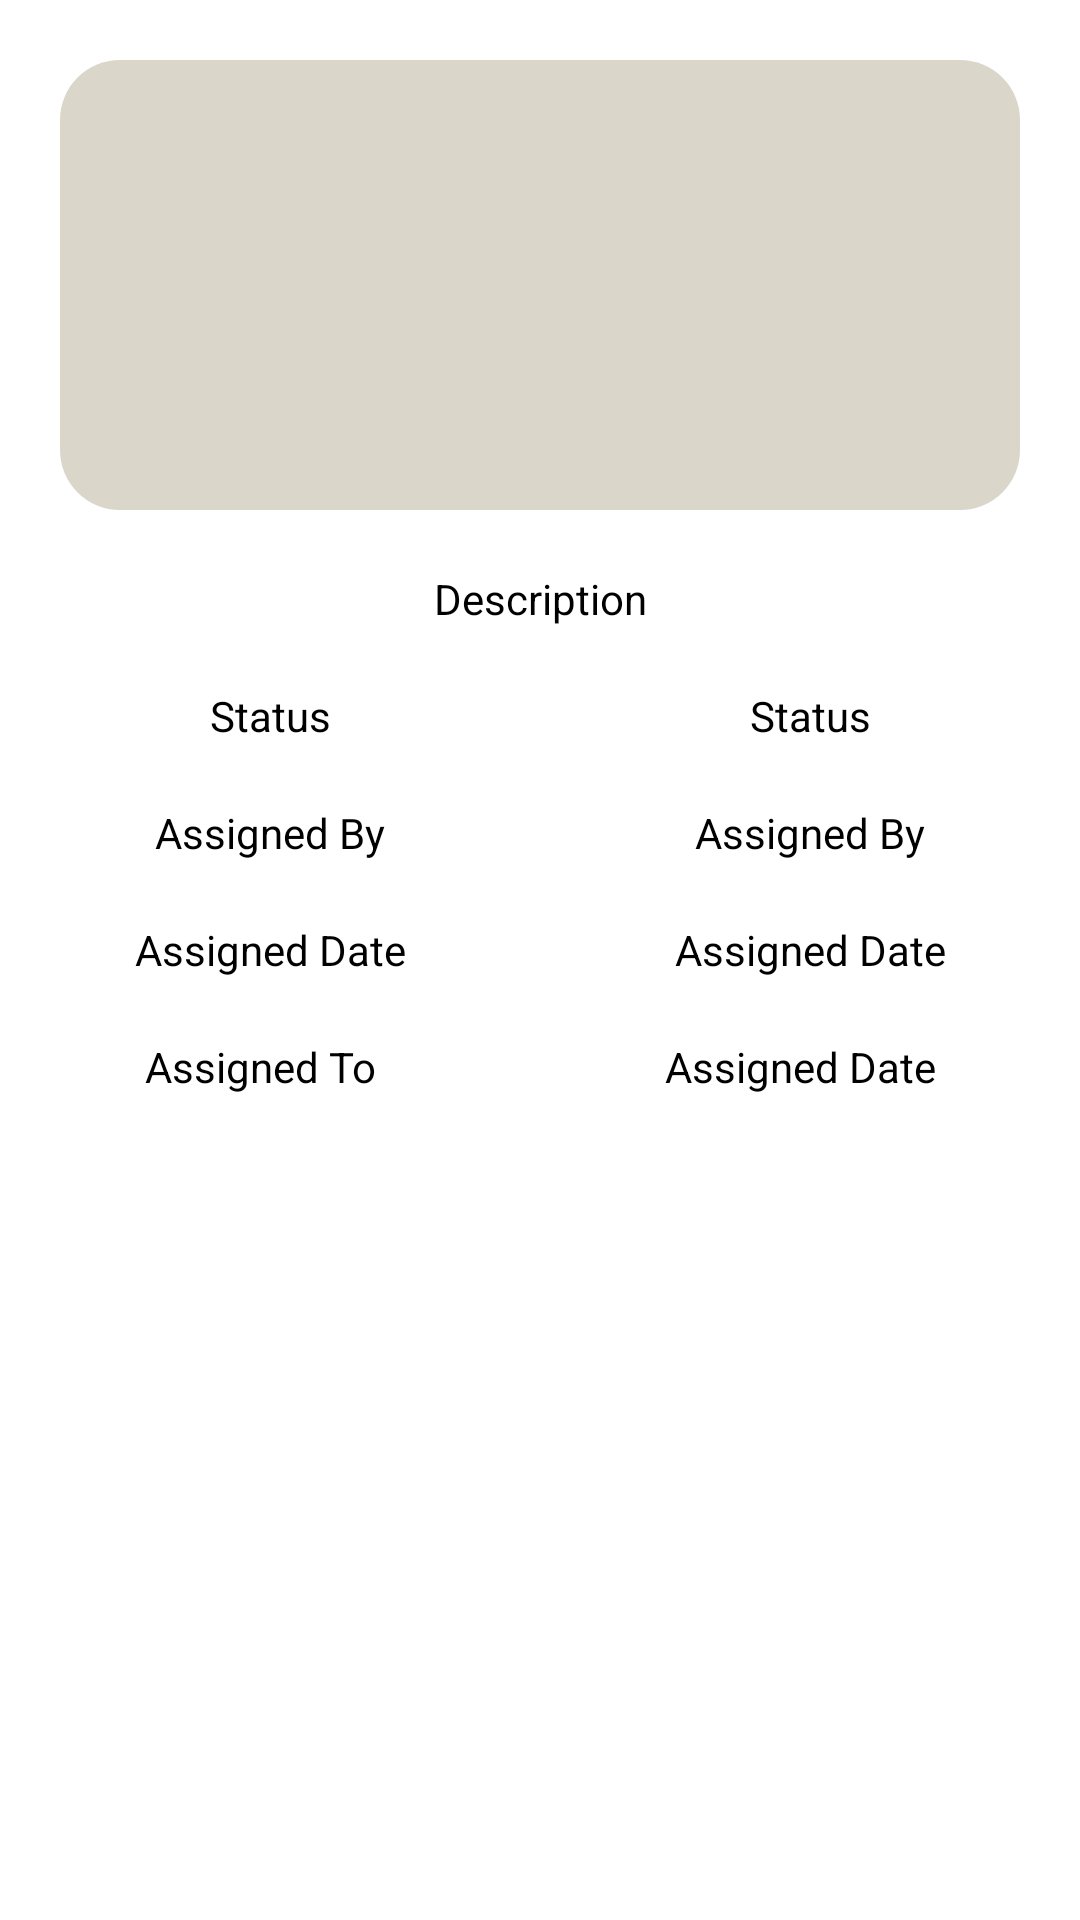

Here is an Android app screen rendered from its layout file. Give the layout XML and the strings, colors and styles it references.
<!-- AndroidManifest.xml: application theme Theme.AssetMaintenance -->
<!-- res/layout/activity_user_complain_detail.xml -->
<?xml version="1.0" encoding="utf-8"?>
<LinearLayout xmlns:android="http://schemas.android.com/apk/res/android"
    xmlns:app="http://schemas.android.com/apk/res-auto"
    xmlns:tools="http://schemas.android.com/tools"
    android:layout_width="match_parent"
    android:layout_height="match_parent"
    android:orientation="vertical"
    tools:context=".admin.AdminComplainDetail">


    <ImageView
        android:id="@+id/image"
        android:layout_width="match_parent"
        android:layout_height="150dp"
        android:layout_gravity="center_horizontal"
        android:layout_marginLeft="20dp"
        android:layout_marginTop="20dp"
        android:layout_marginRight="20dp"
        android:src="@drawable/ic_photos_bg" />

    <TextView
        android:id="@+id/tv_desc"
        android:layout_width="match_parent"
        android:layout_height="wrap_content"
        android:layout_marginLeft="20dp"
        android:layout_marginTop="20dp"
        android:layout_marginRight="20dp"
        android:gravity="center"
        android:text="Description"
        android:textColor="@color/black" />

    <LinearLayout
        android:layout_width="match_parent"
        android:layout_height="wrap_content"
        android:layout_marginTop="20dp">

        <TextView
            android:layout_width="wrap_content"
            android:layout_height="wrap_content"
            android:layout_weight=".5"
            android:gravity="center"
            android:text="Status"
            android:textColor="@color/black" />

        <TextView
            android:id="@+id/tv_status"
            android:layout_width="wrap_content"
            android:layout_height="wrap_content"
            android:layout_weight=".5"
            android:gravity="center"
            android:text="Status"
            android:textColor="@color/black" />

    </LinearLayout>

    <LinearLayout
        android:layout_width="match_parent"
        android:layout_height="wrap_content"
        android:layout_marginTop="20dp">

        <TextView
            android:layout_width="wrap_content"
            android:layout_height="wrap_content"
            android:layout_weight=".5"
            android:gravity="center"
            android:text="Assigned By"
            android:textColor="@color/black" />

        <TextView
            android:id="@+id/tv_assign_by"
            android:layout_width="wrap_content"
            android:layout_height="wrap_content"
            android:layout_weight=".5"
            android:gravity="center"
            android:text="Assigned By"
            android:textColor="@color/black" />

    </LinearLayout>

    <LinearLayout
        android:layout_width="match_parent"
        android:layout_height="wrap_content"
        android:layout_marginTop="20dp">

        <TextView
            android:layout_width="wrap_content"
            android:layout_height="wrap_content"
            android:layout_weight=".5"
            android:gravity="center"
            android:text="Assigned Date"
            android:textColor="@color/black" />

        <TextView
            android:id="@+id/tv_assign_date"
            android:layout_width="wrap_content"
            android:layout_height="wrap_content"
            android:layout_weight=".5"
            android:gravity="center"
            android:text="Assigned Date"
            android:textColor="@color/black" />

    </LinearLayout>

    <LinearLayout
        android:layout_width="match_parent"
        android:layout_height="wrap_content"
        android:layout_marginTop="20dp">

        <TextView
            android:layout_width="wrap_content"
            android:layout_height="wrap_content"
            android:layout_weight=".5"
            android:gravity="center"
            android:text="Assigned To"
            android:textColor="@color/black" />

        <TextView
            android:id="@+id/tv_assign_to"
            android:layout_width="wrap_content"
            android:layout_height="wrap_content"
            android:layout_weight=".5"
            android:gravity="center"
            android:text="Assigned Date"
            android:textColor="@color/black" />
    </LinearLayout>

</LinearLayout>
<!-- resources referenced by this layout -->
<resources>
  <color name="black">#FF000000</color>
  <!-- drawable ic_photos_bg (drawable) -->
  <?xml version="1.0" encoding="utf-8"?>
  <shape xmlns:android="http://schemas.android.com/apk/res/android"
      android:shape="rectangle">
  
      <solid android:color="@color/border" />
  
      <corners android:radius="20dp" />
  
  </shape>
  <style name="Theme.AssetMaintenance" parent="Theme.MaterialComponents.DayNight.NoActionBar">
          
          <item name="colorPrimary">@color/purple_500</item>
          <item name="colorPrimaryVariant">@color/purple_700</item>
          <item name="colorOnPrimary">@color/white</item>
          
          <item name="colorSecondary">@color/teal_200</item>
          <item name="colorSecondaryVariant">@color/teal_700</item>
          <item name="colorOnSecondary">@color/black</item>
          
          <item name="windowActionBar">false</item>
          <item name="windowNoTitle">true</item>
      </style>
  <color name="border">#DBD6CA</color>
  <color name="purple_500">#FF6200EE</color>
  <color name="purple_700">#FF3700B3</color>
  <color name="white">#FFFFFFFF</color>
  <color name="teal_200">#FF03DAC5</color>
  <color name="teal_700">#FF018786</color>
</resources>
